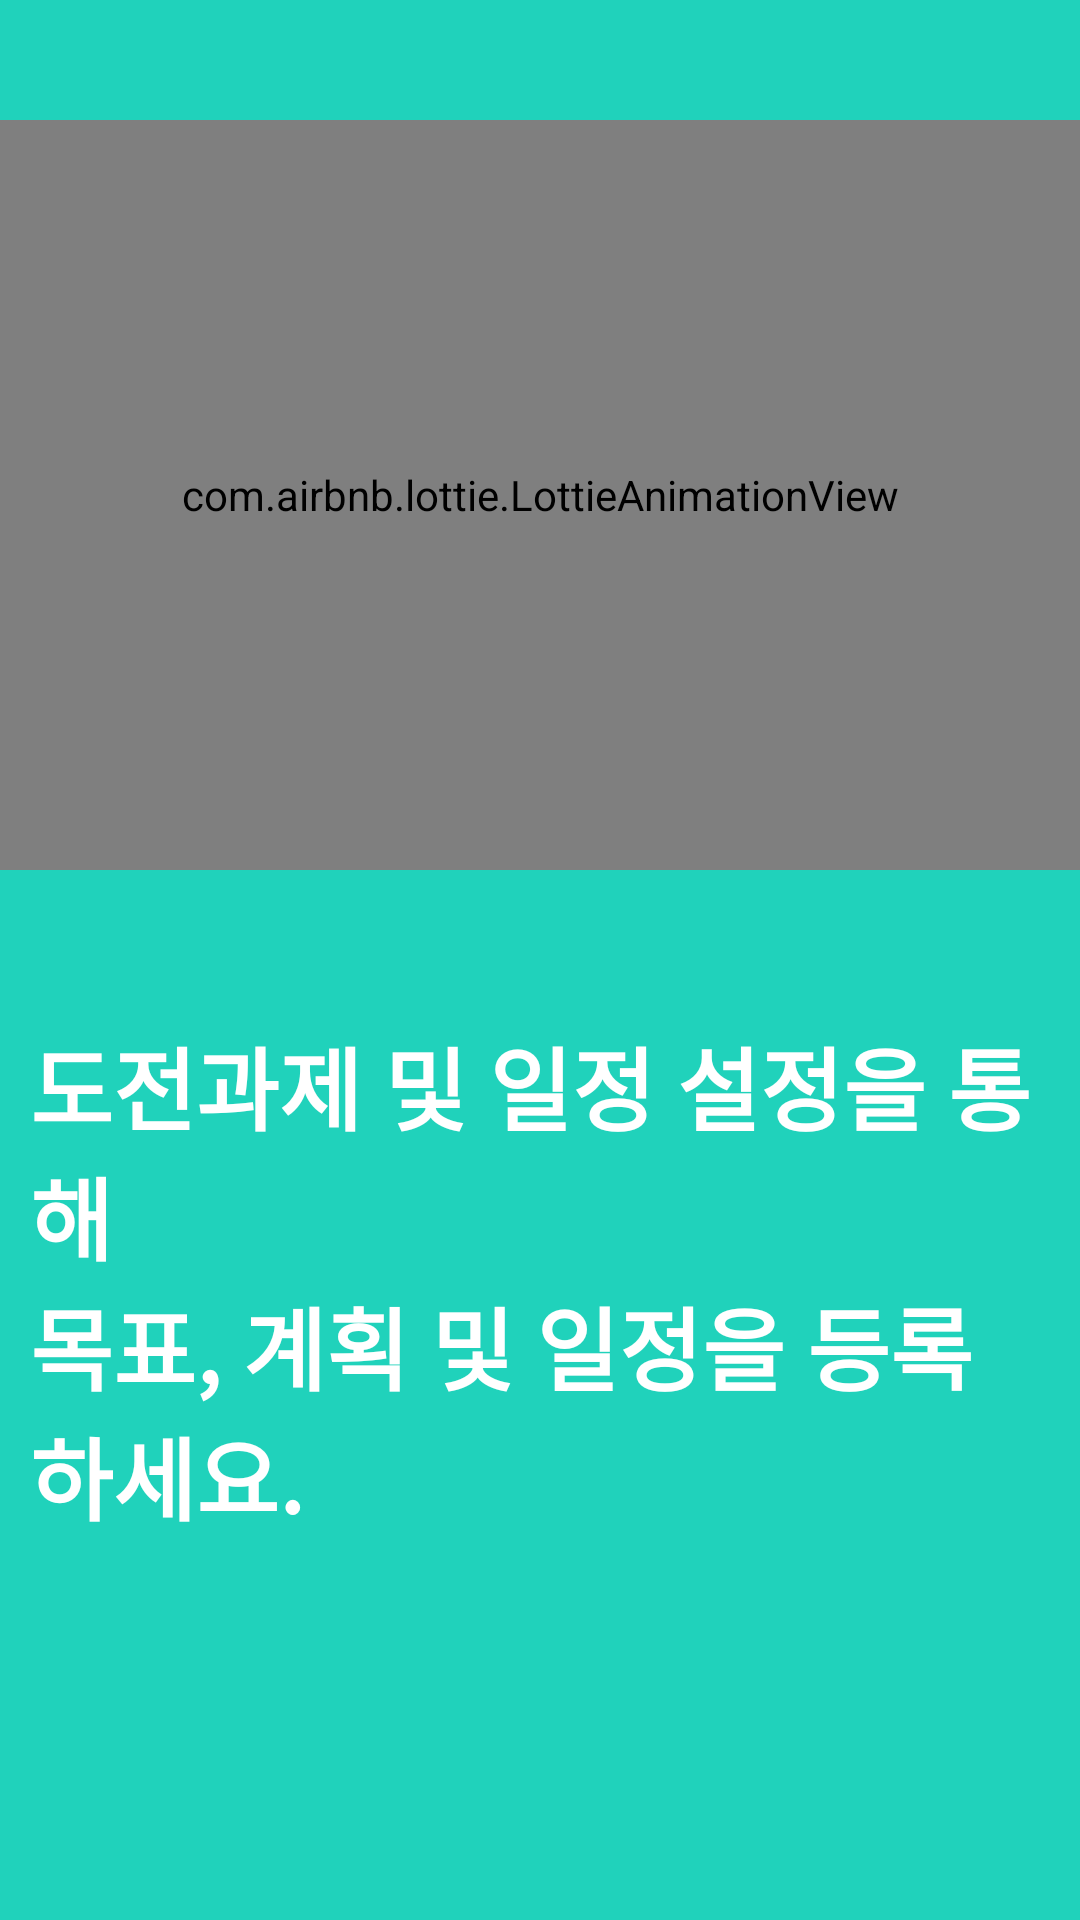

Produce the Android XML layout that renders to this screen, including the resource entries it uses.
<!-- AndroidManifest.xml: application theme Theme.Swp_challenge -->
<!-- res/layout/intro2.xml -->
<?xml version="1.0" encoding="utf-8"?>
<RelativeLayout xmlns:android="http://schemas.android.com/apk/res/android"
    android:layout_width="match_parent"
    android:layout_height="match_parent"
    xmlns:app="http://schemas.android.com/apk/res-auto"
    android:background="@color/bg_screen2">

    <LinearLayout
        android:layout_width="wrap_content"
        android:layout_height="wrap_content"
        android:layout_centerHorizontal="true"
        android:gravity="center_horizontal"
        android:orientation="vertical">

        <com.airbnb.lottie.LottieAnimationView
            android:layout_width="match_parent"
            android:layout_height="250dp"
            android:layout_marginVertical="40dp"
            app:lottie_autoPlay="true"
            app:lottie_loop="true"
            app:lottie_rawRes="@raw/schedule" />

        <TextView
            android:layout_width="wrap_content"
            android:layout_height="wrap_content"
            android:layout_margin="10dp"
            android:fontFamily="@font/score_dream5"
            android:text="@string/page_2_title"
            android:textColor="@android:color/white"
            android:textSize="@dimen/slide_title"
            android:textStyle="bold" />

    </LinearLayout>
</RelativeLayout>
<!-- resources referenced by this layout -->
<resources>
  <color name="bg_screen2">#20d2bb</color>
  <dimen name="slide_title">30dp</dimen>
  <string name="page_2_title">도전과제 및 일정 설정을 통해\n목표, 계획 및 일정을 등록하세요.</string>
  <style name="Theme.Swp_challenge" parent="Theme.MaterialComponents.DayNight.DarkActionBar">
          
          <item name="colorPrimary">@color/purple_500</item>
          <item name="colorPrimaryVariant">@color/purple_700</item>
          <item name="colorOnPrimary">@color/white</item>
          
          <item name="colorSecondary">@color/teal_200</item>
          <item name="colorSecondaryVariant">@color/teal_700</item>
          <item name="colorOnSecondary">@color/black</item>
  
          
          <item name="android:statusBarColor" tools:targetApi="l">?attr/colorPrimaryVariant</item>
          
          <item name="windowActionBar">false</item>
          <item name="windowNoTitle">true</item>
  
      </style>
  <color name="purple_500">#FF6200EE</color>
  <color name="purple_700">#FF3700B3</color>
  <color name="white">#FFFFFFFF</color>
  <color name="teal_200">#FF03DAC5</color>
  <color name="teal_700">#FF018786</color>
  <color name="black">#FF000000</color>
</resources>
